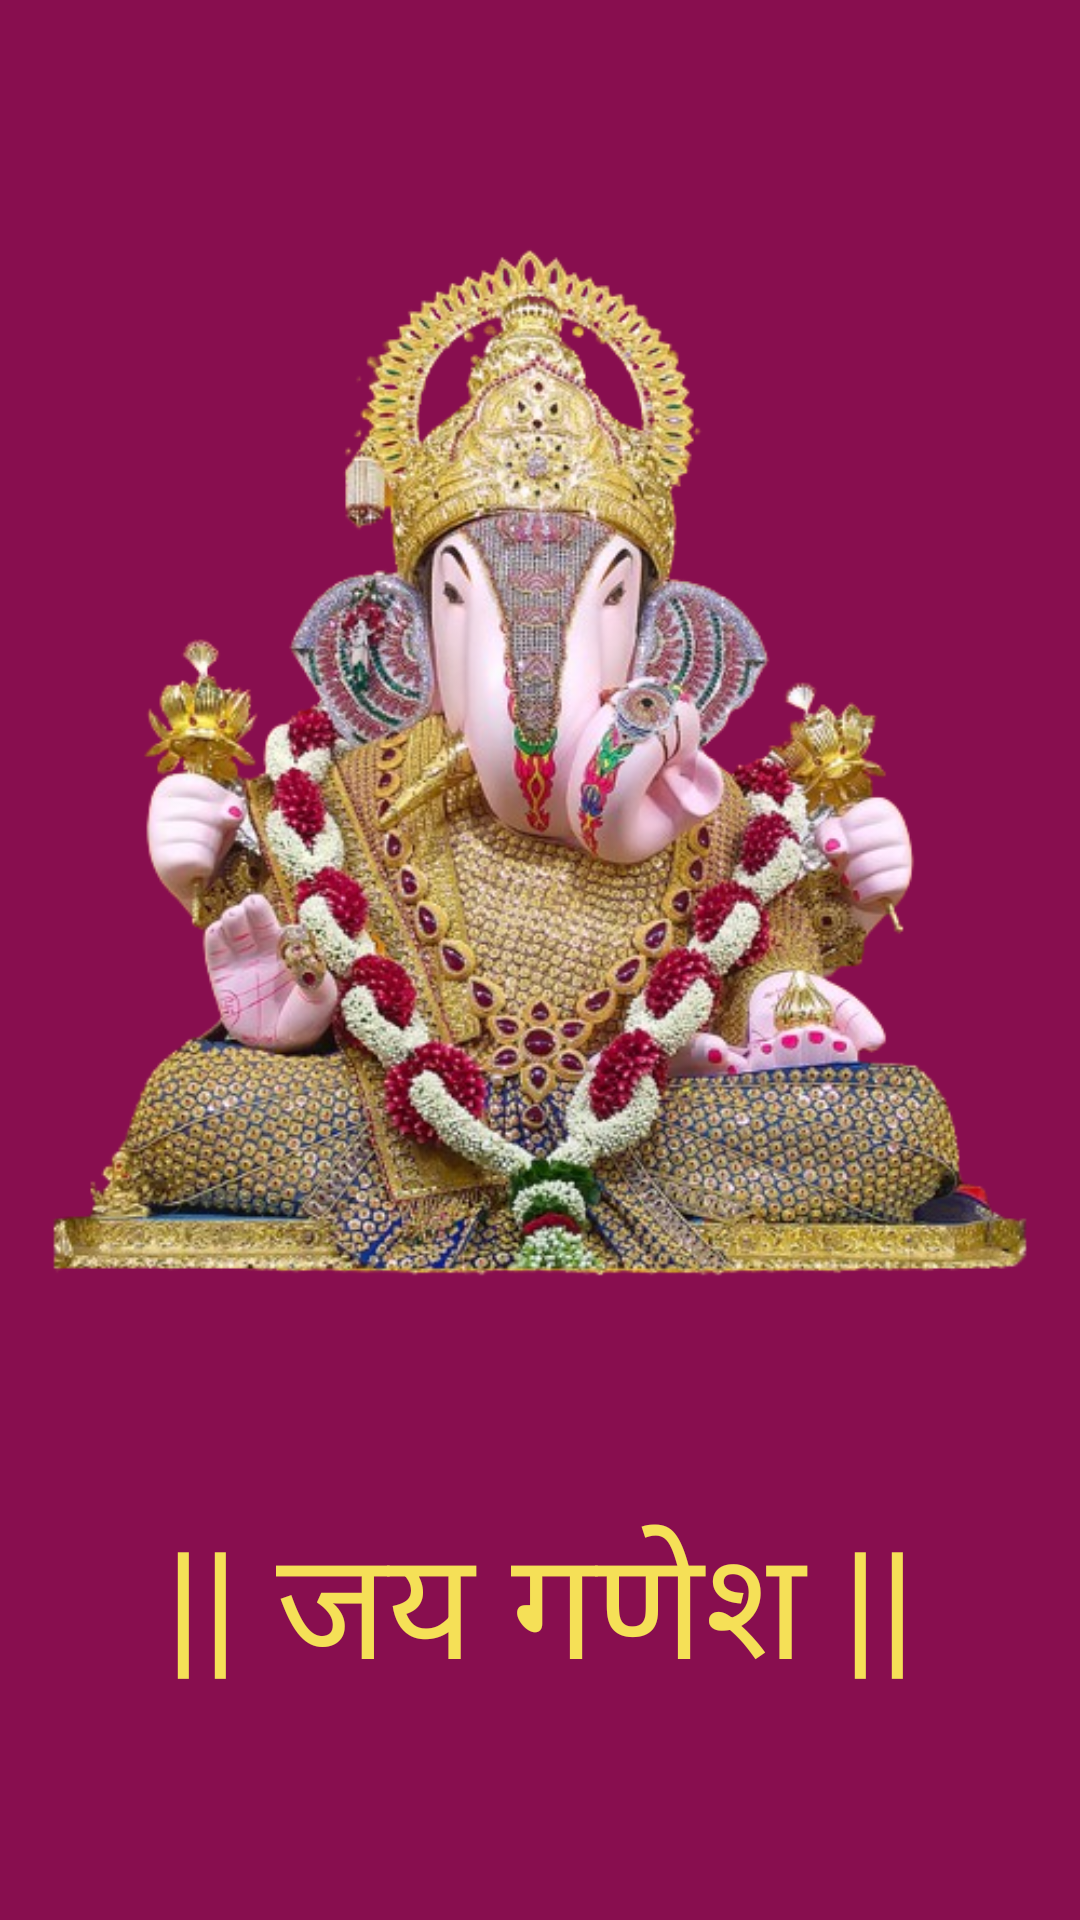

Produce the Android XML layout that renders to this screen, including the resource entries it uses.
<!-- AndroidManifest.xml: application theme satya -->
<!-- res/layout/activity_splash_screen.xml -->
<?xml version="1.0" encoding="utf-8"?>
<LinearLayout xmlns:android="http://schemas.android.com/apk/res/android"
    xmlns:app="http://schemas.android.com/apk/res-auto"
    xmlns:tools="http://schemas.android.com/tools"
    android:layout_width="match_parent"
    android:layout_height="match_parent"
    tools:context=".SplashScreen"
    android:background="@color/purple"
    android:orientation="vertical">
    <ImageView
        android:id="@+id/splashImg"
        android:layout_width="match_parent"
        android:layout_height="wrap_content"
        android:src="@drawable/bappa" />
    <TextView
        android:layout_width="match_parent"
        android:layout_height="wrap_content"
         android:text="@string/JayGanesh"
        android:gravity="center"
        android:textSize="50dp"
        android:textColor="@color/gold"
        />
    <ImageView
        android:layout_width="wrap_content"
        android:layout_height="wrap_content"
        android:src="@drawable/swastik"
        android:padding="25dp"
        android:layout_gravity="center"
        />





</LinearLayout>
<!-- resources referenced by this layout -->
<resources>
  <color name="gold">#F5E057</color>
  <color name="purple">#880E4F</color>
  <!-- drawable bappa: png bitmap (drawable, 389248 bytes) -->
  <string name="JayGanesh">|| जय गणेश ||</string>
  <style name="satya" parent="Base.Theme.Dagdusheth">
          <item name="windowActionBar">false</item>
          <item name="android:windowNoTitle">true</item>
          <item name="android:windowTranslucentStatus">true</item>
          <item name="android:windowTranslucentNavigation">true</item>
          <item name="android:fitsSystemWindows">true</item>
  
      </style>
  <style name="Base.Theme.Dagdusheth" parent="Theme.Material3.DayNight.NoActionBar">
          
          
      </style>
</resources>
